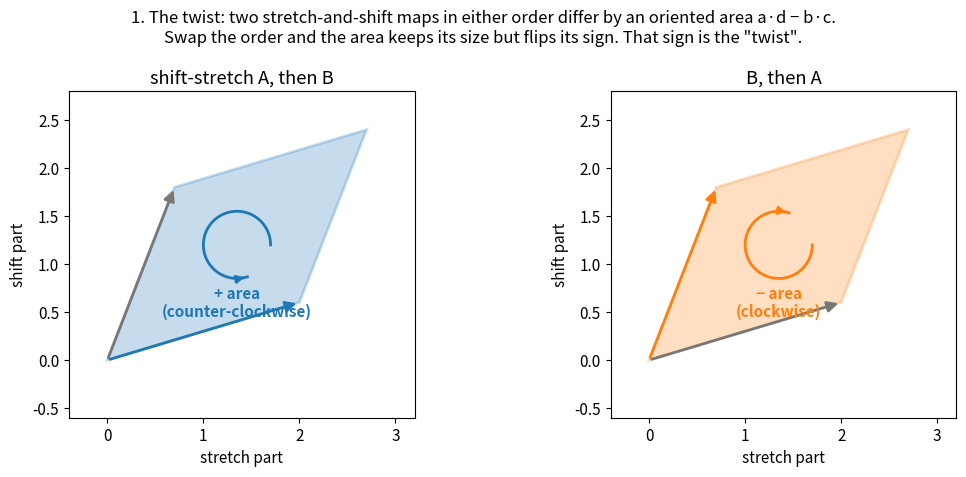

Write the Python code that produced this figure. (Note: this script raises an exception after producing the figure.)
"""Figures for topics/why-i. Run: python3 figures.py  -> figures/*.png"""
import numpy as np, matplotlib
matplotlib.use('Agg')
import matplotlib.pyplot as plt
from matplotlib.patches import Polygon, FancyArrowPatch, Ellipse, Circle, Arc, FancyBboxPatch
OUT = 'figures/'
BLUE, ORANGE, GREEN, PURPLE, RED, GREY = '#1f77b4', '#ff7f0e', '#2ca02c', '#9467bd', '#d62728', '#777777'
plt.rcParams.update({'font.size': 11, 'figure.dpi': 130})
def arrow(ax, p, q, col='k', lw=2, ms=16, **kw):
    ax.add_patch(FancyArrowPatch(p, q, arrowstyle='-|>', mutation_scale=ms, color=col, lw=lw, **kw))

# ---------- fig1: the twist ----------
fig, axs = plt.subplots(1, 2, figsize=(11, 4.8))
for ax, (u, v, col, lab) in zip(axs, [((2, .6), (.7, 1.8), BLUE, 'shift-stretch A, then B'), ((.7, 1.8), (2, .6), ORANGE, 'B, then A')]):
    P = np.array([(0, 0), u, (u[0]+v[0], u[1]+v[1]), v])
    ax.add_patch(Polygon(P, closed=True, fc=col, alpha=.25, ec=col, lw=2))
    arrow(ax, (0, 0), u, col); arrow(ax, (0, 0), v, GREY)
    th = np.linspace(0, 2*np.pi*0.8, 50)
    cx, cy = (u[0]+v[0])/2, (u[1]+v[1])/2
    sgn = 1 if col == BLUE else -1
    ax.plot(cx + .35*np.cos(sgn*th), cy + .35*np.sin(sgn*th), color=col, lw=2)
    ax.annotate('', xy=(cx + .35*np.cos(sgn*th[-1]), cy + .35*np.sin(sgn*th[-1])),
                xytext=(cx + .35*np.cos(sgn*th[-3]), cy + .35*np.sin(sgn*th[-3])), arrowprops=dict(arrowstyle='-|>', color=col, lw=2))
    ax.text(cx, cy - .75, ('+ area' if sgn > 0 else '− area') + '\n(counter-clockwise)' * (sgn > 0) + '\n(clockwise)' * (sgn < 0),
            ha='center', fontsize=11, color=col, weight='bold')
    ax.set_xlim(-.4, 3.2); ax.set_ylim(-.6, 2.8); ax.set_aspect('equal'); ax.set_title(lab)
    ax.set_xlabel('stretch part'); ax.set_ylabel('shift part')
fig.suptitle('1. The twist: two stretch-and-shift maps in either order differ by an oriented area a·d − b·c.\n'
             'Swap the order and the area keeps its size but flips its sign. That sign is the "twist".', fontsize=12)
fig.tight_layout(); fig.savefig(OUT + 'fig1-the-twist.png', bbox_inches='tight'); plt.close(fig)

# ---------- fig2: area alone does not pick an i ----------
fig, axs = plt.subplots(1, 2, figsize=(11.5, 5))
ax = axs[0]
for ang, ratio, col in [(0, 1, GREEN), (20, 2.2, BLUE), (70, 1.6, ORANGE), (-35, 3, PURPLE), (110, 2.6, RED)]:
    w, h = 2*np.sqrt(ratio), 2/np.sqrt(ratio)
    ax.add_patch(Ellipse((0, 0), w, h, angle=ang, fc='none', ec=col, lw=2.2 if col == GREEN else 1.6))
ax.set_xlim(-2.2, 2.2); ax.set_ylim(-2.2, 2.2); ax.set_aspect('equal'); ax.axhline(0, c='#ddd'); ax.axvline(0, c='#ddd')
ax.set_title('Twist only: every one of these "unit circles"\nencloses the same area with the same orientation')
ax.text(0, -1.9, 'each ellipse is a different candidate i (a different J with J² = −1)', ha='center', fontsize=9.5)
ax = axs[1]
ax.add_patch(Circle((0, 0), 1, fc='none', ec=GREEN, lw=2.5))
u = np.array([1., 0]); Ju = np.array([0, 1.]); JJu = -u
arrow(ax, (0, 0), u, BLUE); arrow(ax, (0, 0), Ju, ORANGE); arrow(ax, (0, 0), JJu, RED)
ax.text(1.05, -.15, 'u', color=BLUE, fontsize=13, weight='bold'); ax.text(.08, 1.05, 'J u', color=ORANGE, fontsize=13, weight='bold')
ax.text(-1.45, -.2, 'J J u = −u', color=RED, fontsize=13, weight='bold')
ax.add_patch(Arc((0, 0), .6, .6, theta1=0, theta2=90, color=ORANGE, lw=2)); ax.add_patch(Arc((0, 0), .9, .9, theta1=90, theta2=180, color=RED, lw=2))
ax.set_xlim(-1.8, 1.8); ax.set_ylim(-1.5, 1.6); ax.set_aspect('equal'); ax.set_axis_off()
ax.set_title('Twist + a length: the length picks the round circle,\nand J = "quarter turn the positive way". Twice is −1.')
fig.suptitle('2. Known (compatible triples): an oriented area alone allows a whole half-plane of i\'s. Add a length and exactly one is left.', fontsize=12)
fig.tight_layout(); fig.savefig(OUT + 'fig2-area-alone-vs-area-plus-length.png', bbox_inches='tight'); plt.close(fig)

# ---------- fig3: flip the twist, flip i ----------
fig, axs = plt.subplots(1, 2, figsize=(10.5, 4.6))
for ax, sgn, title in [(axs[0], 1, 'Orientation as drawn:\nquarter turn counter-clockwise = i'), (axs[1], -1, 'Mirror (orientation flipped):\nquarter turn clockwise = −i')]:
    ax.add_patch(Circle((0, 0), 1, fc='none', ec=GREY, lw=1))
    arrow(ax, (0, 0), (1, 0), BLUE); arrow(ax, (0, 0), (0, sgn), ORANGE)
    ax.add_patch(Arc((0, 0), .7, .7, theta1=0 if sgn > 0 else -90, theta2=90 if sgn > 0 else 0, color=ORANGE, lw=2.5))
    ax.text(1.05, .05, 'u', color=BLUE, fontsize=13); ax.text(.1, sgn*1.08, 'J u' if sgn > 0 else '(−J) u', color=ORANGE, fontsize=13)
    ax.set_xlim(-1.4, 1.6); ax.set_ylim(-1.4, 1.4); ax.set_aspect('equal'); ax.set_axis_off(); ax.set_title(title)
fig.suptitle('3. The sign of the twist is the sign of i. Complex conjugation, mirror reflection and time reversal (Wigner)\n'
             'are the same move: i ↔ −i. Physics never decides which of the two square roots of −1 is "i".', fontsize=11.5)
fig.tight_layout(); fig.savefig(OUT + 'fig3-flip-the-twist-flip-i.png', bbox_inches='tight'); plt.close(fig)

# ---------- fig4: the order dial's group is the upper half-plane ----------
fig, ax = plt.subplots(figsize=(11.5, 6.6))
ax.axhline(0, color='k', lw=2)
ax.fill_between([-6, 6], 0, 4.2, color='#f3f6fb')
for cc in np.linspace(-6, 6, 13):
    for rr in [1, 2.5]:
        t = np.linspace(0, np.pi, 100); ax.plot(cc + rr*np.cos(t), rr*np.sin(t), color='#dde3ee', lw=.8)
dials = [(0, GREEN, 'k = 0: plain addition\n(horizontal: a horocycle)'), (1, BLUE, 'k = 1: mult-add'), (.4, PURPLE, 'k = 0.4'),
         (-1, ORANGE, 'k = −1: probability join'), (-.4, RED, 'k = −0.4')]
for kk, col, lab in dials:
    if kk == 0:
        ax.plot([-6, 6], [1, 1], color=col, lw=2.5); ax.text(3.6, 1.08, lab, color=col, fontsize=9.5)
        continue
    c0 = -1/kk; s = np.linspace(-6, 6, 600)
    lam = 1 + kk*s; m = (lam >= 0) & (lam <= 4.2)
    ax.plot(s[m], lam[m], color=col, lw=2.5)
    ax.plot([c0], [0], 'o', color=col, ms=9)
    ax.text(c0, -.32, f'centre −1/k = {c0:g}', color=col, ha='center', fontsize=9)
    sx = 1.6 if kk > 0 else -1.6; ax.text(sx, 1 + kk*sx + .12, lab, color=col, fontsize=9.5, ha='left' if kk > 0 else 'right')
ax.plot([0, 0], [0, 4.2], color='k', lw=2.5, ls='--'); ax.text(.08, 3.7, 'pure multiplication\n(k → ∞: a true geodesic)', fontsize=9.5)
ax.plot([0], [1], 'o', color='k', ms=12, zorder=5); ax.text(.15, .45, 'i = the identity map\n(do nothing)', fontsize=11, weight='bold', bbox=dict(fc='white', ec='none', alpha=.8))
ax.annotate('edge: stretch → 0', xy=(-5.5, 0), xytext=(-5.8, .5), fontsize=9.5, arrowprops=dict(arrowstyle='->'))
ax.set_xlim(-6, 6); ax.set_ylim(-.6, 4.2); ax.set_aspect('equal')
ax.set_xlabel('shift  s'); ax.set_ylabel('stretch  λ  (= 1 + k·a)')
ax.set_title('4. The order dial\'s home, drawn: every stretch-and-shift map x ↦ λx + s is a point s + iλ of the upper half-plane.\n'
             'Each dial k is a straight line through i (doing nothing) that ends at its centre −1/k on the edge. Faint arcs: the half-plane\'s own straight lines.',
             fontsize=11)
fig.tight_layout(); fig.savefig(OUT + 'fig4-dial-rays-in-the-half-plane.png', bbox_inches='tight'); plt.close(fig)

# ---------- fig5: why a phase ----------
fig, axs = plt.subplots(1, 2, figsize=(11.5, 4.8))
z = np.linspace(0, 6, 400)
ax = axs[0]
ax.plot(z, np.exp(.5*z), color=RED, lw=2.5, label='real: e^(λz) (grows)')
ax.plot(z, np.exp(-.5*z), color=ORANGE, lw=2.5, label='real: e^(−λz) (fades)')
ax.plot(z, np.abs(np.exp(.5j*z)), color=GREEN, lw=3, label='turn: |e^(iλz)| = 1 always')
ax.set_xlabel('total twist z (adds up as you compose)'); ax.set_ylabel('size'); ax.set_ylim(0, 6); ax.legend(loc='upper left')
ax.set_title('Twists add. If each twist multiplies by a number,\nreal numbers change the size; only a turn keeps it')
ax = axs[1]
t = np.linspace(0, 2*np.pi, 200); ax.plot(np.cos(t), np.sin(t), color=GREY)
for zz, col in [(0, 'k'), (.9, BLUE), (1.8, PURPLE), (2.7, ORANGE)]:
    ax.plot([np.cos(zz)], [np.sin(zz)], 'o', color=col, ms=10); ax.text(1.12*np.cos(zz), 1.12*np.sin(zz), f'z = {zz:g}', color=col, ha='center')
ax.text(0, 0, 'composing twists\n= walking round\nthe circle', ha='center', va='center')
ax.set_aspect('equal'); ax.set_axis_off(); ax.set_xlim(-1.5, 1.5); ax.set_ylim(-1.4, 1.4)
ax.set_title('With real numbers alone, a size-keeping twist must be a\nrotation of a plane; its quarter turn J has J² = −1')
fig.suptitle('5. Known (unitarity; Stone–von Neumann): the twist becomes "i" the moment you demand that composing never changes total size.', fontsize=12)
fig.tight_layout(); fig.savefig(OUT + 'fig5-why-a-phase.png', bbox_inches='tight'); plt.close(fig)

# ---------- fig6: commutator eigenvalues ----------
rng = np.random.default_rng(3)
fig, ax = plt.subplots(figsize=(7.5, 6))
for n, col in [(2, BLUE), (3, GREEN), (5, ORANGE), (8, PURPLE)]:
    ev = []
    for _ in range(60):
        M1, M2 = rng.normal(size=(n, n)), rng.normal(size=(n, n)); A1, A2 = M1 + M1.T, M2 + M2.T
        ev += list(np.linalg.eigvals(A1 @ A2 - A2 @ A1))
    ev = np.array(ev); ax.plot(ev.real, ev.imag, 'o', ms=4, alpha=.6, color=col, label=f'{n}×{n} real symmetric pairs')
ax.axhline(0, c='#ccc'); ax.axvline(0, c='k', lw=1)
ax.set_xlim(-75, 75); ax.set_xlabel('real part'); ax.set_ylabel('imaginary part'); ax.legend(loc='upper right', fontsize=9)
ax.set_title('6. Stueckelberg\'s point, as a picture: take two real "observables" (symmetric matrices).\n'
             'Their order cost AB − BA has eigenvalues only on the imaginary axis, ± pairs.\n'
             'Even an all-real theory meets i the moment order matters.', fontsize=10.5)
fig.tight_layout(); fig.savefig(OUT + 'fig6-twist-eigenvalues-are-imaginary.png', bbox_inches='tight'); plt.close(fig)

# ---------- fig7: the wall flips the sign of i ----------
N, Lb = 4096, 400.; xs = np.linspace(-Lb/2, Lb/2, N, endpoint=False); dx = xs[1]-xs[0]; xi = 2*np.pi*np.fft.fftfreq(N, d=dx)
seed = np.exp(-xs**2/30.)*np.exp(1j*1.5*xs); F = np.fft.fft(seed); psi = np.fft.ifft(np.where(xi > 0, F, 0))
def U(lam, s, p):
    return (np.interp((xs-s)/lam, xs, p.real, left=0, right=0) + 1j*np.interp((xs-s)/lam, xs, p.imag, left=0, right=0))/np.sqrt(abs(lam))
cases = [('starting wave (only + frequencies)', psi, BLUE), ('after mult-add element a = −0.5, k = 1\n(1 + ka = 0.5 > 0, before the wall)', U(.5, -.5, psi), GREEN),
         ('after a = −2, k = 1\n(1 + ka = −1 < 0, past the wall)', U(-1, -2, psi), RED), ('complex conjugate of the start\n(i → −i)', np.conj(psi), PURPLE)]
fig, axs = plt.subplots(1, 4, figsize=(14, 3.8), sharey=True)
order = np.argsort(xi)
for ax, (lab, p, col) in zip(axs, cases):
    P = np.abs(np.fft.fft(p))**2; P /= P.max()
    ax.fill_between(xi[order], P[order], color=col, alpha=.5); ax.axvline(0, color='k', lw=1)
    ax.set_xlim(-6, 6); ax.set_title(lab, fontsize=9.5); ax.set_xlabel('frequency (− | +)')
axs[0].set_ylabel('strength')
fig.suptitle('7. Known group theory (Gelfand–Naimark 1947), new reading: stretch-and-shift maps that keep orientation keep the sign of every frequency.\n'
             'Mult-add maps past the wall −1/k flip orientation, and they flip the frequency sign exactly as swapping i for −i does.', fontsize=11)
fig.tight_layout(); fig.savefig(OUT + 'fig7-the-wall-flips-i.png', bbox_inches='tight'); plt.close(fig)

# ---------- fig8: holonomy ----------
fig, axs = plt.subplots(1, 2, figsize=(11, 4.6))
ax = axs[0]
sq = np.array([(0, 0), (1.2, 0), (1.2, .8), (0, .8), (0, 0)])
ax.fill(sq[:, 0], sq[:, 1], color=BLUE, alpha=.2); ax.plot(sq[:, 0], sq[:, 1], color=BLUE, lw=2)
for p, q in zip(sq[:-1], sq[1:]): arrow(ax, p, p + .55*(q - p), BLUE)
ax.text(.6, .4, 'area A', ha='center', fontsize=13, color=BLUE); ax.set_aspect('equal'); ax.set_xlim(-.3, 1.5); ax.set_ylim(-.3, 1.1)
ax.set_title('Go round a loop (shift, boost, unshift, unboost)'); ax.set_axis_off()
ax = axs[1]
t = np.linspace(0, 2*np.pi, 200); ax.plot(np.cos(t), np.sin(t), color=GREY)
A = .96
ax.plot([1], [0], 'ko', ms=9); ax.text(1.08, -.1, '1 (start)')
ax.plot([np.cos(A)], [np.sin(A)], 'o', color=BLUE, ms=11); ax.text(1.1*np.cos(A), 1.1*np.sin(A), 'e^(iA): counter-clockwise loop', color=BLUE)
ax.plot([np.cos(A)], [-np.sin(A)], 'o', color=ORANGE, ms=11); ax.text(1.1*np.cos(A), -1.15*np.sin(A), 'e^(−iA): same loop, reversed', color=ORANGE)
ax.add_patch(Arc((0, 0), .5, .5, theta1=0, theta2=np.degrees(A), color=BLUE, lw=2)); ax.add_patch(Arc((0, 0), .7, .7, theta1=-np.degrees(A), theta2=0, color=ORANGE, lw=2))
ax.set_aspect('equal'); ax.set_axis_off(); ax.set_xlim(-1.3, 2.6); ax.set_ylim(-1.3, 1.3)
ax.set_title('The loop comes back turned by its area')
fig.suptitle('8. Known (Aharonov–Bohm 1959, Kostant–Souriau 1970, Berry 1984): carrying a state round an oriented area turns it by that area.\n'
             'The twist sets the angle and its orientation sets the direction of the turn.', fontsize=11.5)
fig.tight_layout(); fig.savefig(OUT + 'fig8-loop-turns-by-its-area.png', bbox_inches='tight'); plt.close(fig)

# ---------- fig9: map of routes ----------
fig, ax = plt.subplots(figsize=(13, 7.6)); ax.set_axis_off(); ax.set_xlim(0, 13); ax.set_ylim(0, 8.4)
def box(x, y, w, h, txt, col, fs=9.5, bold=False):
    ax.add_patch(FancyBboxPatch((x, y), w, h, boxstyle='round,pad=0.08', fc=col, ec='k', alpha=.9))
    ax.text(x + w/2, y + h/2, txt, ha='center', va='center', fontsize=fs, weight='bold' if bold else 'normal', wrap=True)
box(4.9, 3.25, 3.2, 1.1, 'THE TWIST\noriented area (order dial: a·d − b·c)', '#ffe9b3', 11, True)
routes = [
 (0.2, 6.0, '+ a LENGTH\n→ J with J² = −1\n(compatible triples, Kähler)', '#d8ecd8', 'fig 2, 4: the order dial\'s group is the\nhyperbolic half-plane; its own length gives J'),
 (4.9, 6.15, '+ KEEP SIZE when composing\n→ twist acts by e^(iθ)\n(unitarity, Stone–von Neumann)', '#d8ecd8', 'fig 5'),
 (9.6, 6.0, '+ CARRY ROUND A LOOP\n→ holonomy e^(iA)\n(Kostant–Souriau, Aharonov–Bohm, Berry)', '#d8ecd8', 'fig 8'),
 (0.2, 0.55, 'CLIFFORD ALGEBRA\nunit oriented plane e₁e₂ squares to −1\n(Hestenes: i = spin plane)', '#dfe6f7', 'project Clifford page:\nx✳y − y✳x = 2 x∧y'),
 (4.9, 0.4, 'REAL OBSERVABLES\nAB − BA is antisymmetric, needs a J\n(Stueckelberg 1960)', '#dfe6f7', 'fig 6'),
 (9.6, 0.55, 'WHY C, NOT R OR H?\ncomposite systems decide\n(Hardy, Wootters, Renou 2021;\nstill argued in 2026)', '#f6dede', 'not settled by the twist'),
]
for x, y, txt, col, note in routes:
    box(x, y, 3.2, 1.25, txt, col)
    cx, cy = x + 1.6, y + (0 if y > 3 else 1.25)
    arrow(ax, (6.5, 4.35 if y > 3 else 3.25), (cx, cy + (.05 if y > 3 else .1)), GREY, lw=1.5)
    ax.text(x + 1.6, y + (1.55 if y > 3 else -.2), note, ha='center', fontsize=8, color='#333', style='italic', va='bottom' if y > 3 else 'top')
ax.text(6.5, 8.25, '9. Six known roads from the twist to i. Each needs ONE extra ingredient besides the twist (green); none gives ħ.',
        ha='center', fontsize=12, weight='bold')
fig.savefig(OUT + 'fig9-roads-from-twist-to-i.png', bbox_inches='tight'); plt.close(fig)
print('ok')

# ================= path integral section =================
from scipy.linalg import expm
# ---------- fig10: a chain of steps is a sum over paths ----------
fig, axs = plt.subplots(1, 2, figsize=(13, 5.4), gridspec_kw={'width_ratios': [1, 1.25]})
ax = axs[0]; ax.set_axis_off(); ax.set_xlim(0, 10); ax.set_ylim(0, 6)
for i, lab in enumerate(['a₁', 'a₂', 'a₃', 'a₄']):
    ax.add_patch(FancyBboxPatch((0.4 + 2.3*i, 3.2), 1.6, 1.0, boxstyle='round,pad=0.05', fc='#dfe6f7', ec=BLUE))
    ax.text(1.2 + 2.3*i, 3.7, f'1 + k·{lab}', ha='center', va='center', fontsize=12)
    if i < 3: arrow(ax, (2.05 + 2.3*i, 3.7), (2.65 + 2.3*i, 3.7), GREY)
ax.text(5, 4.9, 'time →   each short step is one stretch-and-shift', ha='center', fontsize=11)
ax.text(5, 2.3, 'a₄ ∘ₖ a₃ ∘ₖ a₂ ∘ₖ a₁  =  ( (1+ka₄)(1+ka₃)(1+ka₂)(1+ka₁) − 1 ) / k', ha='center', fontsize=11.5, color=BLUE, weight='bold')
ax.text(5, 1.35, 'Multiply out: one term for every time-ordered choice of steps\n(the skeleton of Dyson\'s series). Infinitely many tiny steps:\nVolterra\'s product integral (1887), the time-ordered exponential.', ha='center', fontsize=10)
ax.set_title('Whole-chain composition, nothing lost', fontsize=12)
ax = axs[1]
rng2 = np.random.default_rng(7); Lr, Nt = 6, 8
for x_ in range(Lr):
    for t_ in range(Nt + 1): ax.plot(t_, x_, 'o', color='#ccc', ms=5)
cols = [BLUE, ORANGE, GREEN, PURPLE, RED]
for c_ in cols:
    xs_ = [0]
    for t_ in range(Nt - 1): xs_.append(min(Lr - 1, max(0, xs_[-1] + rng2.choice([-1, 0, 1]))))
    xs_.append(3)
    if abs(xs_[-2] - 3) > 1: xs_[-2] = 2 if xs_[-2] < 3 else 4
    ax.plot(range(Nt + 1), xs_, '-', color=c_, lw=2.2, alpha=.85)
ax.plot([0], [0], 'ko', ms=10); ax.plot([Nt], [3], 'ks', ms=10)
ax.text(-.3, -.6, 'start', fontsize=10); ax.text(Nt - .3, 3.35, 'end', fontsize=10)
ax.set_xlabel('time step'); ax.set_ylabel('position on a lattice'); ax.set_xticks(range(Nt + 1)); ax.set_yticks(range(Lr))
ax.set_title('Pick positions between the steps and the same product becomes\na SUM OVER PATHS: each path weighted by its step factors (check P3)', fontsize=11)
fig.suptitle('10. A chain of weighted-circle steps, expanded, is literally a sum over paths. This part is a theorem (matrix multiplication), and it is known.', fontsize=12)
fig.tight_layout(); fig.savefig(OUT + 'fig10-chain-is-a-sum-over-paths.png', bbox_inches='tight'); plt.close(fig)

# ---------- fig11: the dial k as Wick rotation ----------
fig, axs = plt.subplots(1, 2, figsize=(12.5, 5.2))
ax = axs[0]
ax.axhline(0, color='k', lw=1); ax.axvline(0, color='k', lw=1)
t = np.linspace(np.pi/2, np.pi, 50); ax.plot(1.2*np.cos(t), -1.2*np.sin(t) * -1 * -1, color=GREY, lw=1.5, ls='--')
ax.plot([-1.2], [0], 'o', color=RED, ms=13); ax.text(-1.25, .15, 'k = −1/ħ (real)\nheat kernel, Feynman–Kac,\nstatistical mechanics\n(rigorous)', color=RED, ha='center', va='bottom', fontsize=10)
ax.plot([0], [-1.2], 'o', color=GREEN, ms=13); ax.text(.12, -1.25, 'k = −i/ħ (imaginary)\nFeynman\'s quantum propagator', color=GREEN, va='center', fontsize=10)
ax.plot([.6], [-.6], 'o', color=ORANGE, ms=10); ax.text(.68, -.5, 'any other k:\nsize grows or shrinks', color=ORANGE, fontsize=9.5)
ax.annotate('Wick rotation =\nturning the dial', xy=(-.85, -.85), xytext=(-1.75, -1.55), fontsize=10, arrowprops=dict(arrowstyle='->', color=GREY))
ax.set_xlim(-2, 1.8); ax.set_ylim(-1.8, 1.2); ax.set_aspect('equal'); ax.set_xlabel('real part of k'); ax.set_ylabel('imaginary part of k')
ax.set_title('Where the dial k points decides the physics')
ax = axs[1]
Ns = np.unique(np.logspace(0, 3, 40).astype(int)); h_ = 1.0; T_ = 2.0
for kk, col, lab in [(-1, RED, 'k = −1: shrinks to e^(−2)'), (-1j, GREEN, 'k = −i: size → 1 (kept)'), (np.exp(-1j*np.pi/3), ORANGE, 'k = e^(−iπ/3) (real part > 0): grows to e^1')]:
    ax.plot(Ns, [abs((1 + kk*h_*T_/N)**N) for N in Ns], 'o-', ms=3, color=col, label=lab)
ax.set_xscale('log'); ax.axhline(1, color='k', lw=.8, ls=':'); ax.set_xlabel('number of time slices N'); ax.set_ylabel('size of the chain (1 + k h T/N)^N')
ax.legend(); ax.set_title('Only an imaginary dial keeps size as the slices get fine (P6)')
fig.suptitle('11. Known: real-time and imaginary-time path integrals differ by Wick rotation. New reading: that rotation is a turn of the dial k,\n'
             'and the size-keeping rule is what points it straight down the imaginary axis. Its length 1/ħ is NOT fixed by anything here.', fontsize=11)
fig.tight_layout(); fig.savefig(OUT + 'fig11-dial-as-wick-rotation.png', bbox_inches='tight'); plt.close(fig)

# ---------- fig12: Levy area ----------
rng3 = np.random.default_rng(11)
vs = rng3.normal(size=(9, 2)) * [1, 1.1] + [0.35, 0.15]
pts = np.vstack([[0, 0], np.cumsum(vs, axis=0)])
fig, axs = plt.subplots(1, 2, figsize=(12.5, 5.2))
ax = axs[0]
poly = np.vstack([pts, pts[:1]])
ax.fill(poly[:, 0], poly[:, 1], color=BLUE, alpha=.18)
ax.plot(pts[:, 0], pts[:, 1], '-o', color=BLUE, lw=2, ms=4); ax.plot([pts[0, 0], pts[-1, 0]], [pts[0, 1], pts[-1, 1]], '--', color=GREY)
area = 0.5*np.sum(poly[:-1, 0]*poly[1:, 1] - poly[1:, 0]*poly[:-1, 1])
ax.text(pts[0, 0], pts[0, 1] - .4, 'start', ha='center'); ax.text(pts[-1, 0], pts[-1, 1] + .3, 'end', ha='center')
ax.set_title(f'A path of 9 steps. Signed area between path and chord\n(Lévy area) = {area:.2f} = half the sum of every pair\'s twist (P8)')
ax.set_aspect('equal')
ax = axs[1]; ax.set_axis_off(); ax.set_xlim(0, 10); ax.set_ylim(0, 6)
rows = [('Steps v₁, v₂, …, v_N', 'the path', '#eee'),
        ('Compose them, keeping only the total step\nand the total twist (Heisenberg group)', 'Chen\'s iterated integrals, level 2\n(Chen 1957; Lyons\' signatures)', '#dfe6f7'),
        ('Represent with size kept', 'phase e^(i·area/ħ)\n= the p·dq part of Feynman\'s action', '#d8ecd8')]
for i, (l, r, c) in enumerate(rows):
    y = 4.7 - 1.85*i
    ax.add_patch(FancyBboxPatch((0.2, y - .55), 4.6, 1.1, boxstyle='round,pad=0.05', fc=c, ec='k'))
    ax.add_patch(FancyBboxPatch((5.2, y - .55), 4.6, 1.1, boxstyle='round,pad=0.05', fc=c, ec='k'))
    ax.text(2.5, y, l, ha='center', va='center', fontsize=10); ax.text(7.5, y, r, ha='center', va='center', fontsize=10)
    if i < 2: arrow(ax, (2.5, y - .6), (2.5, y - 1.25), GREY)
ax.set_title('The twist summed along a path, and where it lands in physics')
fig.suptitle('12. Known (Lévy 1940s, Chen 1957, Weyl 1927): a path\'s accumulated twist is its signed area, and with size kept it is a quantum phase.', fontsize=12)
fig.tight_layout(); fig.savefig(OUT + 'fig12-twist-along-a-path.png', bbox_inches='tight'); plt.close(fig)

# ---------- fig13: convergence ----------
rng4 = np.random.default_rng(5)
Hr = rng4.normal(size=(4, 4)); Hr = (Hr + Hr.T)/2
A1 = rng4.normal(size=(3, 3)); A2 = rng4.normal(size=(3, 3)); A1, A2 = (A1 - A1.T)/2, (A2 - A2.T)/2
Ns = np.unique(np.logspace(0.5, 3.3, 25).astype(int))
eq = [np.linalg.norm(np.linalg.matrix_power(np.eye(4) - 1j*Hr/N, N) - expm(-1j*Hr)) for N in Ns]
eh = [np.linalg.norm(np.linalg.matrix_power(np.eye(4) - Hr/N, N) - expm(-Hr)) for N in Ns]
et = [np.linalg.norm(np.linalg.matrix_power(expm(A1/N) @ expm(A2/N), N) - expm(A1 + A2)) for N in Ns]
ec = [np.linalg.norm(A1 @ A2 - A2 @ A1)/(2*N) for N in Ns]
fig, ax = plt.subplots(figsize=(9, 5.4))
ax.loglog(Ns, eq, 'o-', color=GREEN, ms=4, label='chain with dial k = −i  vs  e^(−iHt)')
ax.loglog(Ns, eh, 's-', color=RED, ms=4, label='chain with dial k = −1  vs  e^(−Ht)')
ax.loglog(Ns, et, '^-', color=PURPLE, ms=4, label='Trotter slicing of two non-commuting steps')
ax.loglog(Ns, ec, '--', color=PURPLE, lw=1.5, label='prediction: twist |[A,B]| / (2N)')
ax.set_xlabel('number of time slices N'); ax.set_ylabel('error'); ax.legend(fontsize=9)
ax.set_title('13. All three shrink like 1/N (checks P4, P5, P7). The slicing error is led by the twist itself:\n'
             'order costs exactly the commutator, as on the order-dial page (Trotter 1959, Chernoff 1968).', fontsize=11)
fig.tight_layout(); fig.savefig(OUT + 'fig13-slices-converge.png', bbox_inches='tight'); plt.close(fig)

# ---------- fig14: what the framework supplies vs what Feynman needs ----------
fig, ax = plt.subplots(figsize=(12.5, 6.6)); ax.set_axis_off(); ax.set_xlim(0, 12.5); ax.set_ylim(0, 7.2)
items = [
 ('Compose short steps, whole chain, order kept', 'YES: the weighted circle fold IS the product integral (P1, P2)', GREEN),
 ('Expand into a sum over paths', 'YES: insert positions between steps (P3); known', GREEN),
 ('Order cost per slice', 'YES: the twist [A,B] leads the slicing error (P7)', GREEN),
 ('Phase from oriented area (the p·dq term)', 'YES, once size is kept: Lévy area → e^(i·area/ħ) (P8)', GREEN),
 ('The i', 'PARTLY: size-keeping forces the dial imaginary (P6); that rule is an input', ORANGE),
 ('The size of ħ', 'NO: nothing here fixes |k| = 1/ħ', RED),
 ('The dynamics (H, the potential, the action)', 'NO: supplied from outside; the framework only chains it', RED),
 ('Measure on paths, rigour in real time', 'NO: a known open-ended problem (only imaginary time is fully rigorous)', RED),
]
for i, (l, r, c) in enumerate(items):
    y = 6.5 - 0.82*i
    ax.add_patch(FancyBboxPatch((0.2, y - .32), 4.6, .64, boxstyle='round,pad=0.04', fc='#f4f4f4', ec='#999'))
    ax.add_patch(FancyBboxPatch((5.1, y - .32), 7.2, .64, boxstyle='round,pad=0.04', fc=c, ec='#999', alpha=.28))
    ax.text(2.5, y, l, ha='center', va='center', fontsize=10); ax.text(8.7, y, r, ha='center', va='center', fontsize=10)
ax.text(2.5, 7.05, 'What a path integral needs', ha='center', fontsize=11.5, weight='bold')
ax.text(8.7, 7.05, 'Does the framework supply it?', ha='center', fontsize=11.5, weight='bold')
fig.savefig(OUT + 'fig14-path-integral-scorecard.png', bbox_inches='tight'); plt.close(fig)
print('path figs ok')
